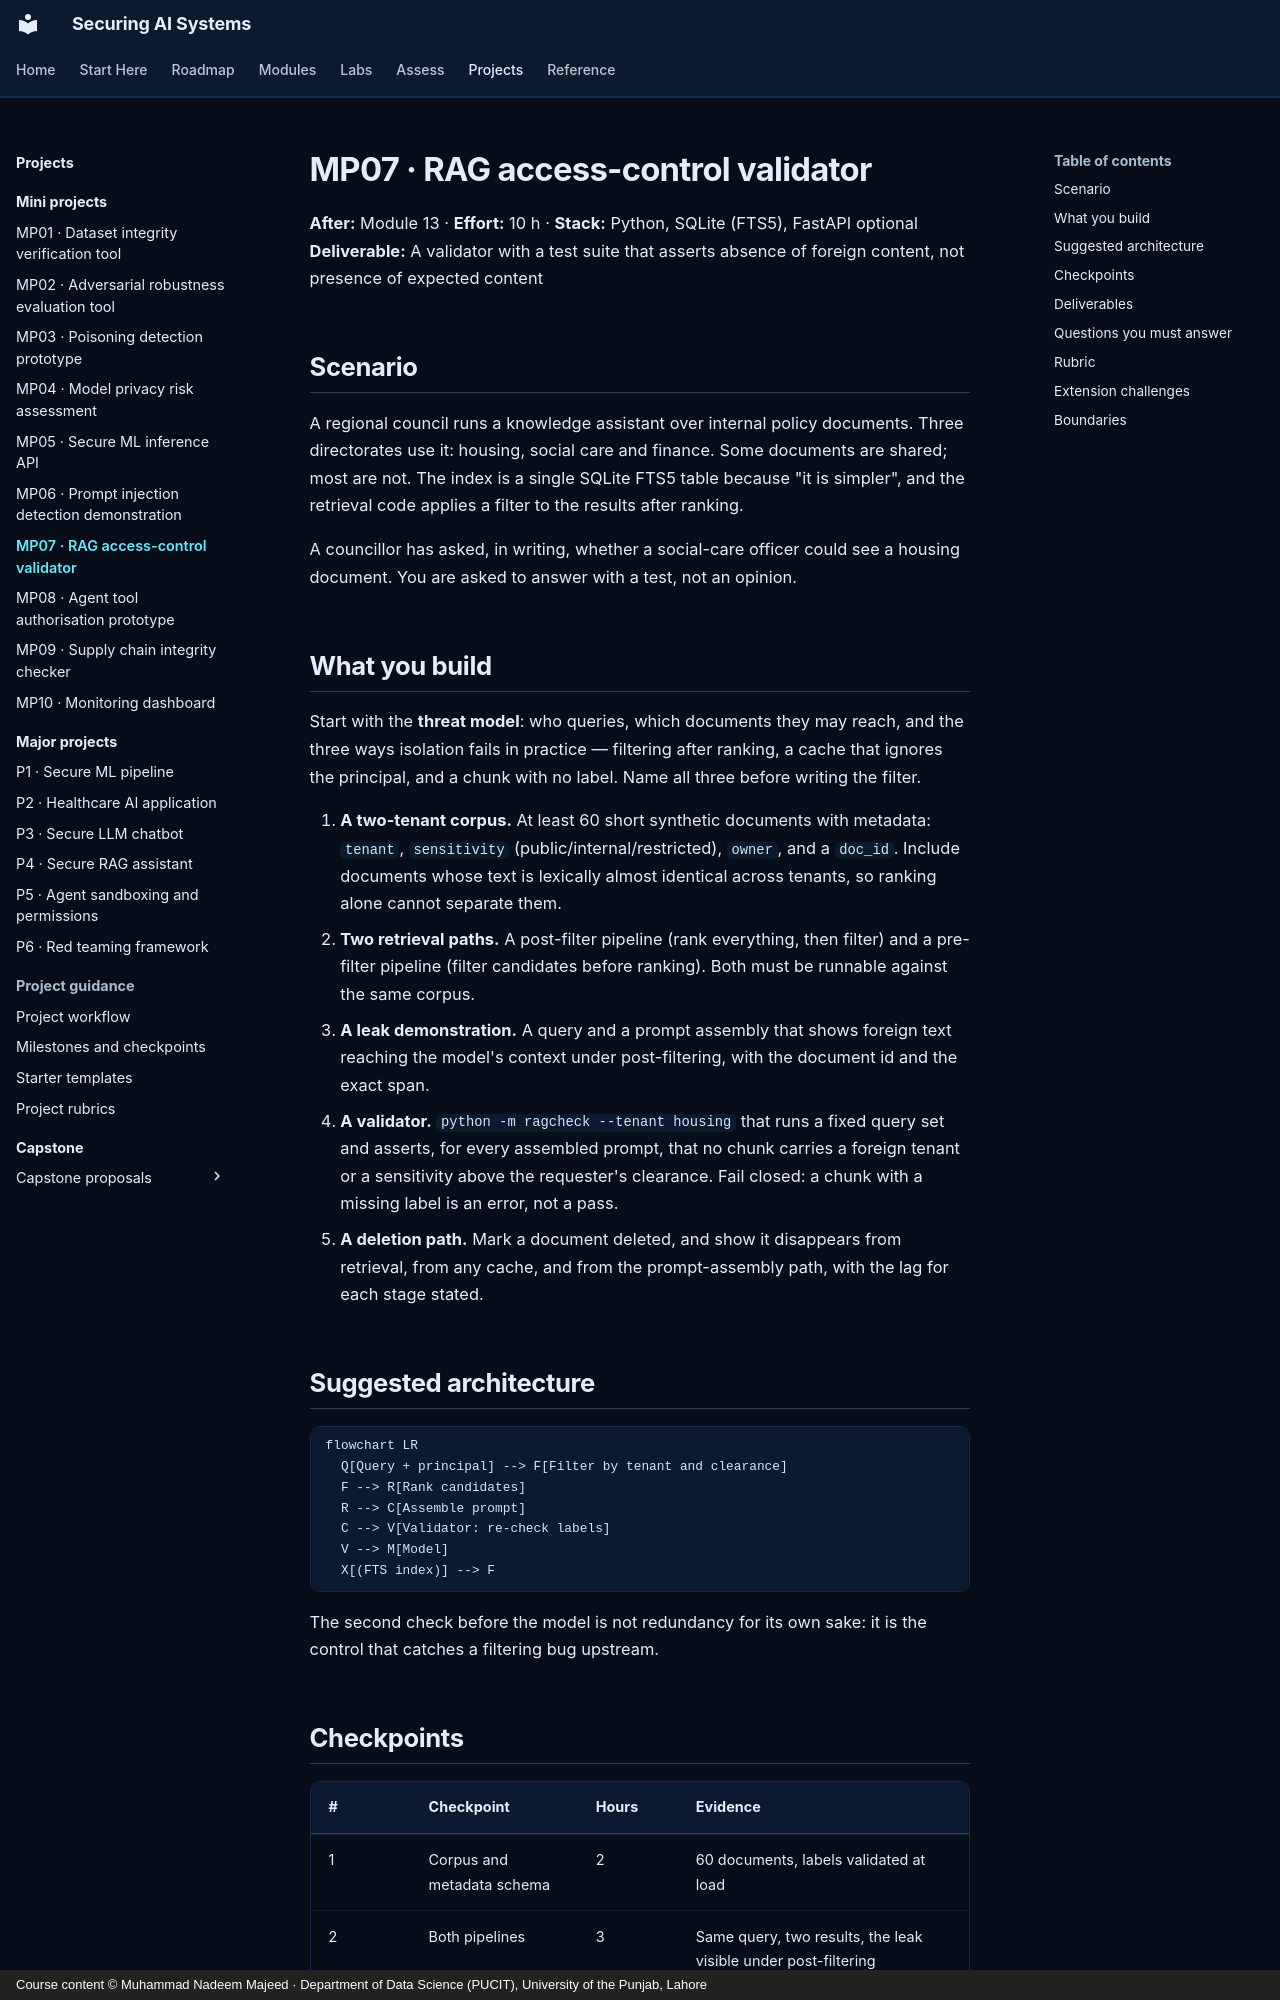

repository: nadeem-majeedch/Securing-AI-Systems · page: projects/mini/mp07-rag-access-control/index.html · generator: mkdocs · copyright: Course content © Muhammad Nadeem Majeed · Department of Data Science (PUCIT), University of the Punjab, Lahore

---
title: MP07 · RAG access-control validator
description: Build a two-tenant retrieval system, prove post-filtering leaks, and make pre-filtering fail closed.
---

# MP07 · RAG access-control validator

**After:** Module 13 · **Effort:** 10 h · **Stack:** Python, SQLite (FTS5), FastAPI optional
**Deliverable:** A validator with a test suite that asserts absence of foreign content, not presence of expected content

## Scenario

A regional council runs a knowledge assistant over internal policy documents. Three directorates use it: housing,
social care and finance. Some documents are shared; most are not. The index is a single SQLite FTS5 table because
"it is simpler", and the retrieval code applies a filter to the results after ranking.

A councillor has asked, in writing, whether a social-care officer could see a housing document. You are asked to
answer with a test, not an opinion.

## What you build

Start with the **threat model**: who queries, which documents they may reach, and the three ways isolation
fails in practice — filtering after ranking, a cache that ignores the principal, and a chunk with no label. Name all
three before writing the filter.

1. **A two-tenant corpus.** At least 60 short synthetic documents with metadata: `tenant`, `sensitivity`
   (public/internal/restricted), `owner`, and a `doc_id`. Include documents whose text is lexically almost
   identical across tenants, so ranking alone cannot separate them.
2. **Two retrieval paths.** A post-filter pipeline (rank everything, then filter) and a pre-filter pipeline (filter
   candidates before ranking). Both must be runnable against the same corpus.
3. **A leak demonstration.** A query and a prompt assembly that shows foreign text reaching the model's context
   under post-filtering, with the document id and the exact span.
4. **A validator.** `python -m ragcheck --tenant housing` that runs a fixed query set and asserts, for every
   assembled prompt, that no chunk carries a foreign tenant or a sensitivity above the requester's clearance.
   Fail closed: a chunk with a missing label is an error, not a pass.
5. **A deletion path.** Mark a document deleted, and show it disappears from retrieval, from any cache, and from
   the prompt-assembly path, with the lag for each stage stated.
